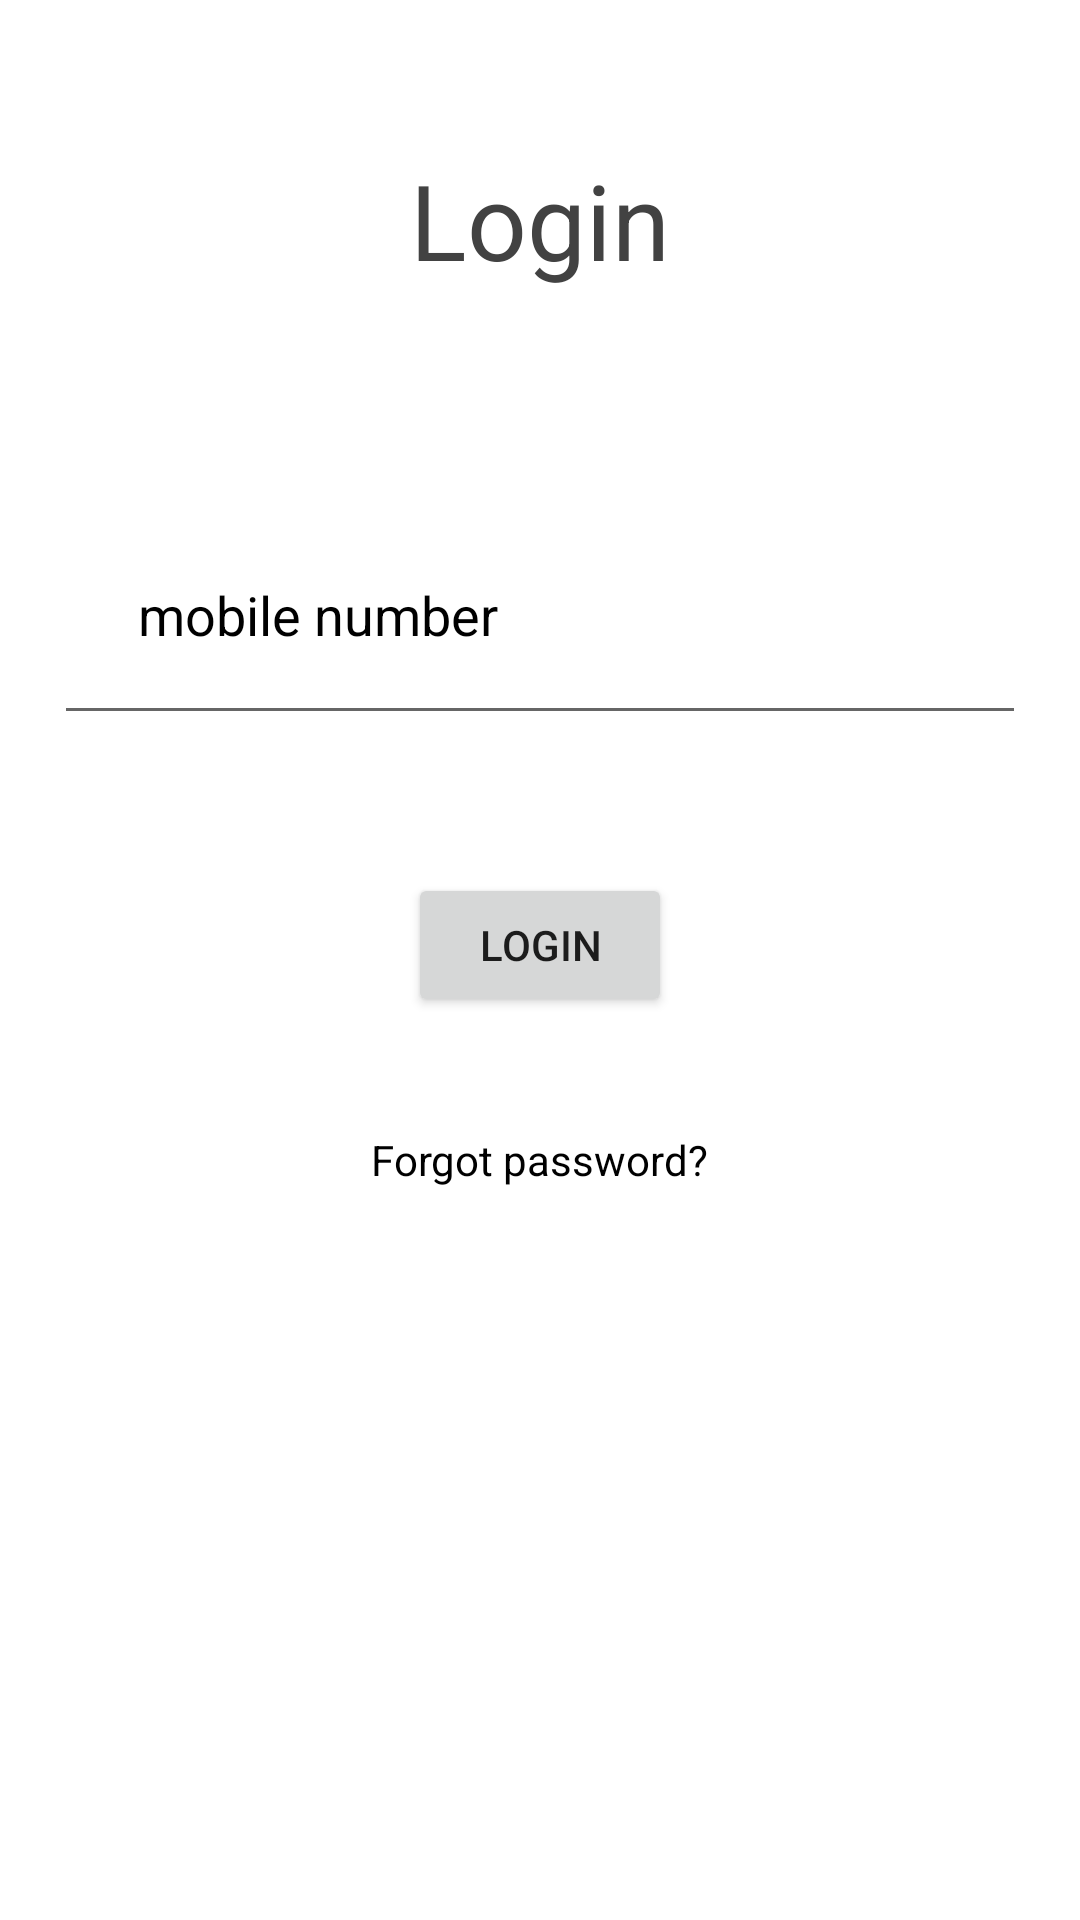

Write the Android layout XML for this screen, with the resource values it uses.
<!-- AndroidManifest.xml: application theme Theme.MyloginApplication -->
<!-- res/layout/activity_main.xml -->
<?xml version="1.0" encoding="utf-8"?>
<RelativeLayout xmlns:android="http://schemas.android.com/apk/res/android"
    xmlns:app="http://schemas.android.com/apk/res-auto"
    xmlns:tools="http://schemas.android.com/tools"
    android:layout_width="match_parent"
    android:layout_height="match_parent"
    tools:context=".MainActivity">

    <TextView
        android:id="@+id/Signin"
        android:layout_width="match_parent"
        android:layout_height="wrap_content"
        android:layout_marginStart="50dp"
        android:layout_marginTop="50dp"
        android:layout_marginEnd="50dp"
        android:layout_marginBottom="50dp"
        android:gravity="center"
        android:text="Login"
        android:textColor="@color/cardview_dark_background"
        android:textSize="35dp" />


    <EditText
        android:id="@+id/username"
        android:layout_width="match_parent"
        android:layout_height="wrap_content"
        android:layout_below="@+id/Signin"
        android:layout_marginStart="18dp"
        android:layout_marginTop="18dp"
        android:layout_marginEnd="18dp"
        android:layout_marginBottom="18dp"
        android:drawableLeft="@drawable/ic_baseline_person_24"
        android:drawablePadding="18dp"
        android:hint="mobile number"
        android:padding="28dp"
        android:textColor="@color/black"
        android:textColorHint="@color/black" />


    <EditText
        android:id="@+id/password"
        android:layout_width="match_parent"
        android:layout_height="wrap_content"
        android:layout_below="@+id/username"
        android:layout_marginStart="18dp"
        android:layout_marginTop="18dp"
        android:layout_marginEnd="18dp"
        android:layout_marginBottom="18dp"
        android:drawableLeft="@drawable/ic_baseline_info_24"
        android:drawablePadding="18dp"
        android:hint="password"
        android:padding="28dp"
        android:textColor="@color/black"
        android:textColorHint="@color/black"
        android:visibility="gone"
        android:inputType="textPassword"/>

    <Button
        android:id="@+id/loginbtn"
        android:layout_width="wrap_content"
        android:layout_height="wrap_content"
        android:layout_below="@+id/password"
        android:layout_centerHorizontal="true"
        android:layout_marginStart="28dp"
        android:layout_marginTop="28dp"
        android:layout_marginEnd="28dp"
        android:layout_marginBottom="28dp"
        android:text="LOGIN" />

    <TextView
        android:layout_width="wrap_content"
        android:layout_height="wrap_content"
        android:id="@+id/forgotpass"
        android:layout_below="@+id/loginbtn"
        android:text="Forgot password?"
        android:textColor="@color/black"
        android:layout_centerHorizontal="true"
        android:layout_margin="10dp"
        />




</RelativeLayout>
<!-- resources referenced by this layout -->
<resources>
  <style name="Theme.MyloginApplication" parent="Theme.MaterialComponents.DayNight.NoActionBar">
          
          <item name="colorPrimary">@color/purple_500</item>
          <item name="colorPrimaryVariant">@color/purple_700</item>
          <item name="colorOnPrimary">@color/white</item>
          
          <item name="colorSecondary">@color/teal_200</item>
          <item name="colorSecondaryVariant">@color/teal_700</item>
          <item name="colorOnSecondary">@color/black</item>
          
          <item name="android:statusBarColor" tools:targetApi="l">?attr/colorPrimaryVariant</item>
          
      </style>
  <!-- not gathered from this repository: default colours our renderer supplied (Android Studio template values) -->
  <color name="purple_500">#FF6200EE</color>
  <color name="purple_700">#FF3700B3</color>
  <color name="teal_200">#FF03DAC5</color>
  <color name="teal_700">#FF018786</color>
  <color name="black">#FF000000</color>
  <color name="white">#FFFFFFFF</color>
</resources>
